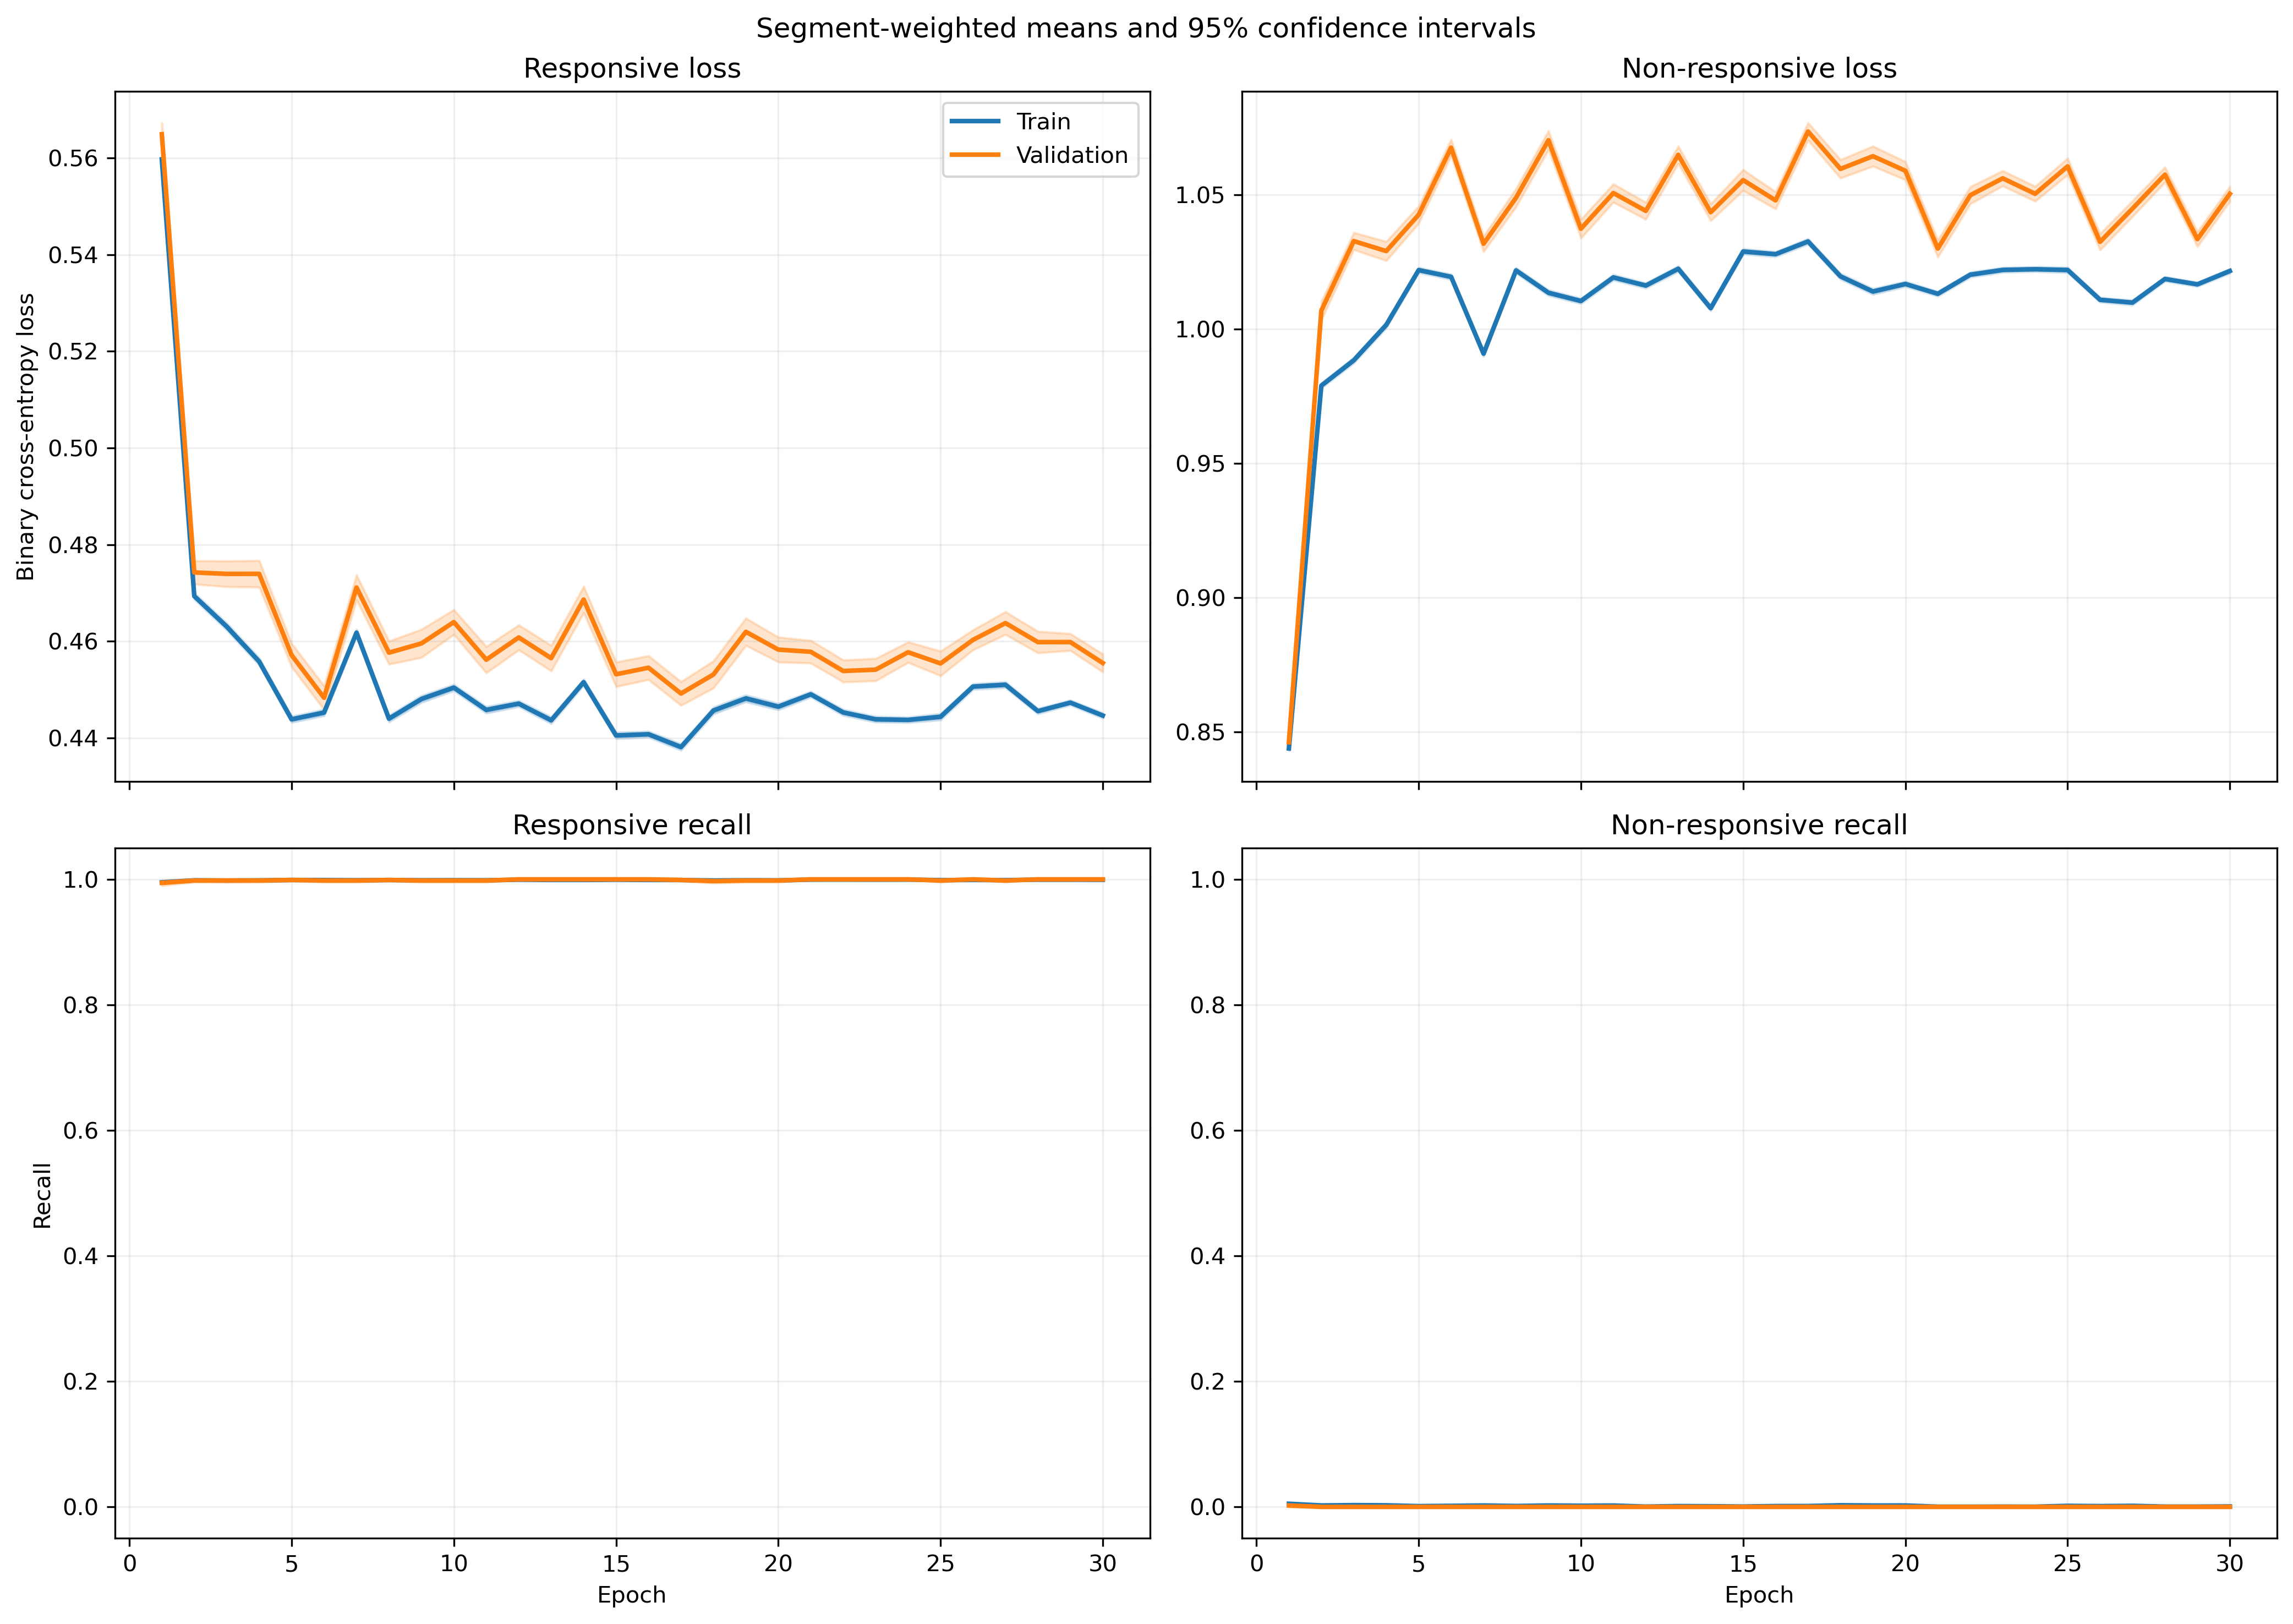

The data file committed next to this chart (first rows):
fold, epoch, split, r_loss, r_loss_count, r_loss_sum, r_loss_sum_sq, r_recall, r_recall_count, r_recall_sum, r_recall_sum_sq, nr_loss, nr_loss_count, nr_loss_sum, nr_loss_sum_sq, nr_recall, nr_recall_count, nr_recall_sum, nr_recall_sum_sq
1, 1, train, 0.5845, 1063, 621.4, 364.4, 0.9972, 1063, 1060, 1060, 0.8121, 1401, 1138, 926.2, 0.002141, 1401, 3.0, 3.0
1, 1, validation, 0.5861, 10, 5.861, 3.444, 1.0, 10, 10.0, 10.0, , 0, 0.0, 0.0, , 0, 0.0, 0.0
1, 2, train, 0.5052, 1063, 537.1, 272.8, 1.0, 1063, 1063, 1063, 0.9212, 1401, 1291, 1193, 0.0, 1401, 0.0, 0.0
1, 2, validation, 0.5075, 10, 5.075, 2.586, 1.0, 10, 10.0, 10.0, , 0, 0.0, 0.0, , 0, 0.0, 0.0
1, 3, train, 0.5094, 1063, 541.5, 277.5, 1.0, 1063, 1063, 1063, 0.9148, 1401, 1282, 1177, 0.0, 1401, 0.0, 0.0
1, 3, validation, 0.5119, 10, 5.119, 2.633, 1.0, 10, 10.0, 10.0, , 0, 0.0, 0.0, , 0, 0.0, 0.0
1, 4, train, 0.4821, 1063, 512.5, 249.7, 1.0, 1063, 1063, 1063, 0.9571, 1401, 1341, 1291, 0.0, 1401, 0.0, 0.0
1, 4, validation, 0.4854, 10, 4.854, 2.375, 1.0, 10, 10.0, 10.0, , 0, 0.0, 0.0, , 0, 0.0, 0.0
1, 5, train, 0.4772, 1063, 507.2, 243.8, 1.0, 1063, 1063, 1063, 0.9651, 1401, 1352, 1310, 0.0, 1401, 0.0, 0.0
1, 5, validation, 0.4795, 10, 4.795, 2.312, 1.0, 10, 10.0, 10.0, , 0, 0.0, 0.0, , 0, 0.0, 0.0
1, 6, train, 0.4944, 1063, 525.6, 261.5, 1.0, 1063, 1063, 1063, 0.9376, 1401, 1314, 1236, 0.0, 1401, 0.0, 0.0
1, 6, validation, 0.4966, 10, 4.966, 2.478, 1.0, 10, 10.0, 10.0, , 0, 0.0, 0.0, , 0, 0.0, 0.0
1, 7, train, 0.495, 1063, 526.2, 262.1, 1.0, 1063, 1063, 1063, 0.9367, 1401, 1312, 1234, 0.0, 1401, 0.0, 0.0
1, 7, validation, 0.4972, 10, 4.972, 2.484, 1.0, 10, 10.0, 10.0, , 0, 0.0, 0.0, , 0, 0.0, 0.0
1, 8, train, 0.5007, 1063, 532.2, 269.2, 1.0, 1063, 1063, 1063, 0.9279, 1401, 1300, 1214, 0.0007138, 1401, 1.0, 1.0
1, 8, validation, 0.5032, 10, 5.032, 2.553, 1.0, 10, 10.0, 10.0, , 0, 0.0, 0.0, , 0, 0.0, 0.0
1, 9, train, 0.4822, 1063, 512.6, 249.5, 1.0, 1063, 1063, 1063, 0.9569, 1401, 1341, 1290, 0.0, 1401, 0.0, 0.0
1, 9, validation, 0.4846, 10, 4.846, 2.365, 1.0, 10, 10.0, 10.0, , 0, 0.0, 0.0, , 0, 0.0, 0.0
1, 10, train, 0.4681, 1063, 497.6, 234.5, 1.0, 1063, 1063, 1063, 0.9801, 1401, 1373, 1351, 0.0, 1401, 0.0, 0.0
1, 10, validation, 0.4702, 10, 4.702, 2.223, 1.0, 10, 10.0, 10.0, , 0, 0.0, 0.0, , 0, 0.0, 0.0
1, 11, train, 0.4667, 1063, 496.1, 233.3, 1.0, 1063, 1063, 1063, 0.9824, 1401, 1376, 1358, 0.0, 1401, 0.0, 0.0
1, 11, validation, 0.469, 10, 4.69, 2.212, 1.0, 10, 10.0, 10.0, , 0, 0.0, 0.0, , 0, 0.0, 0.0
1, 12, train, 0.4581, 1063, 486.9, 225, 1.0, 1063, 1063, 1063, 0.997, 1401, 1397, 1400, 0.0, 1401, 0.0, 0.0
1, 12, validation, 0.4606, 10, 4.606, 2.136, 1.0, 10, 10.0, 10.0, , 0, 0.0, 0.0, , 0, 0.0, 0.0
1, 13, train, 0.4779, 1063, 508, 244.5, 1.0, 1063, 1063, 1063, 0.9639, 1401, 1350, 1307, 0.0, 1401, 0.0, 0.0
1, 13, validation, 0.4799, 10, 4.799, 2.316, 1.0, 10, 10.0, 10.0, , 0, 0.0, 0.0, , 0, 0.0, 0.0
1, 14, train, 0.4586, 1063, 487.5, 225.3, 1.0, 1063, 1063, 1063, 0.9963, 1401, 1396, 1397, 0.0, 1401, 0.0, 0.0
1, 14, validation, 0.4606, 10, 4.606, 2.135, 1.0, 10, 10.0, 10.0, , 0, 0.0, 0.0, , 0, 0.0, 0.0
1, 15, train, 0.4905, 1063, 521.4, 257.3, 1.0, 1063, 1063, 1063, 0.9439, 1401, 1322, 1253, 0.0, 1401, 0.0, 0.0
1, 15, validation, 0.4921, 10, 4.921, 2.434, 1.0, 10, 10.0, 10.0, , 0, 0.0, 0.0, , 0, 0.0, 0.0
1, 16, train, 0.4675, 1063, 496.9, 233.5, 1.0, 1063, 1063, 1063, 0.9813, 1401, 1375, 1353, 0.0, 1401, 0.0, 0.0
1, 16, validation, 0.469, 10, 4.69, 2.209, 1.0, 10, 10.0, 10.0, , 0, 0.0, 0.0, , 0, 0.0, 0.0
1, 17, train, 0.4853, 1063, 515.8, 251.7, 1.0, 1063, 1063, 1063, 0.9522, 1401, 1334, 1274, 0.0, 1401, 0.0, 0.0
1, 17, validation, 0.4866, 10, 4.866, 2.378, 1.0, 10, 10.0, 10.0, , 0, 0.0, 0.0, , 0, 0.0, 0.0
1, 18, train, 0.4698, 1063, 499.4, 235.7, 1.0, 1063, 1063, 1063, 0.9776, 1401, 1370, 1343, 0.0, 1401, 0.0, 0.0
1, 18, validation, 0.471, 10, 4.71, 2.227, 1.0, 10, 10.0, 10.0, , 0, 0.0, 0.0, , 0, 0.0, 0.0
1, 19, train, 0.467, 1063, 496.5, 233.2, 1.0, 1063, 1063, 1063, 0.9821, 1401, 1376, 1356, 0.0, 1401, 0.0, 0.0
1, 19, validation, 0.4684, 10, 4.684, 2.204, 1.0, 10, 10.0, 10.0, , 0, 0.0, 0.0, , 0, 0.0, 0.0
1, 20, train, 0.4851, 1063, 515.7, 251.3, 1.0, 1063, 1063, 1063, 0.9526, 1401, 1335, 1275, 0.0, 1401, 0.0, 0.0
1, 20, validation, 0.4863, 10, 4.863, 2.374, 1.0, 10, 10.0, 10.0, , 0, 0.0, 0.0, , 0, 0.0, 0.0
1, 21, train, 0.4874, 1063, 518.1, 253.5, 1.0, 1063, 1063, 1063, 0.9491, 1401, 1330, 1265, 0.0, 1401, 0.0, 0.0
1, 21, validation, 0.4885, 10, 4.885, 2.394, 1.0, 10, 10.0, 10.0, , 0, 0.0, 0.0, , 0, 0.0, 0.0
1, 22, train, 0.4907, 1063, 521.6, 257.1, 1.0, 1063, 1063, 1063, 0.9438, 1401, 1322, 1251, 0.0, 1401, 0.0, 0.0
1, 22, validation, 0.4919, 10, 4.919, 2.429, 1.0, 10, 10.0, 10.0, , 0, 0.0, 0.0, , 0, 0.0, 0.0
1, 23, train, 0.47, 1063, 499.7, 236.3, 1.0, 1063, 1063, 1063, 0.9771, 1401, 1369, 1342, 0.0, 1401, 0.0, 0.0
1, 23, validation, 0.4714, 10, 4.714, 2.233, 1.0, 10, 10.0, 10.0, , 0, 0.0, 0.0, , 0, 0.0, 0.0
1, 24, train, 0.4717, 1063, 501.4, 237.9, 1.0, 1063, 1063, 1063, 0.9743, 1401, 1365, 1334, 0.0, 1401, 0.0, 0.0
1, 24, validation, 0.4731, 10, 4.731, 2.249, 1.0, 10, 10.0, 10.0, , 0, 0.0, 0.0, , 0, 0.0, 0.0
1, 25, train, 0.4888, 1063, 519.6, 254.9, 1.0, 1063, 1063, 1063, 0.9469, 1401, 1327, 1259, 0.0, 1401, 0.0, 0.0
1, 25, validation, 0.4898, 10, 4.898, 2.406, 1.0, 10, 10.0, 10.0, , 0, 0.0, 0.0, , 0, 0.0, 0.0
1, 26, train, 0.4709, 1063, 500.5, 236.6, 1.0, 1063, 1063, 1063, 0.9759, 1401, 1367, 1337, 0.0, 1401, 0.0, 0.0
1, 26, validation, 0.4719, 10, 4.719, 2.234, 1.0, 10, 10.0, 10.0, , 0, 0.0, 0.0, , 0, 0.0, 0.0
1, 27, train, 0.4918, 1063, 522.8, 258, 1.0, 1063, 1063, 1063, 0.9423, 1401, 1320, 1247, 0.0, 1401, 0.0, 0.0
1, 27, validation, 0.4926, 10, 4.926, 2.433, 1.0, 10, 10.0, 10.0, , 0, 0.0, 0.0, , 0, 0.0, 0.0
1, 28, train, 0.4689, 1063, 498.4, 235.1, 1.0, 1063, 1063, 1063, 0.979, 1401, 1372, 1347, 0.0, 1401, 0.0, 0.0
1, 28, validation, 0.4702, 10, 4.702, 2.222, 1.0, 10, 10.0, 10.0, , 0, 0.0, 0.0, , 0, 0.0, 0.0
1, 29, train, 0.4739, 1063, 503.7, 239.8, 1.0, 1063, 1063, 1063, 0.9709, 1401, 1360, 1324, 0.0, 1401, 0.0, 0.0
1, 29, validation, 0.4751, 10, 4.751, 2.265, 1.0, 10, 10.0, 10.0, , 0, 0.0, 0.0, , 0, 0.0, 0.0
1, 30, train, 0.4864, 1063, 517.1, 252.5, 1.0, 1063, 1063, 1063, 0.9507, 1401, 1332, 1269, 0.0, 1401, 0.0, 0.0
1, 30, validation, 0.4874, 10, 4.874, 2.383, 1.0, 10, 10.0, 10.0, , 0, 0.0, 0.0, , 0, 0.0, 0.0
... 1,140 more rows
